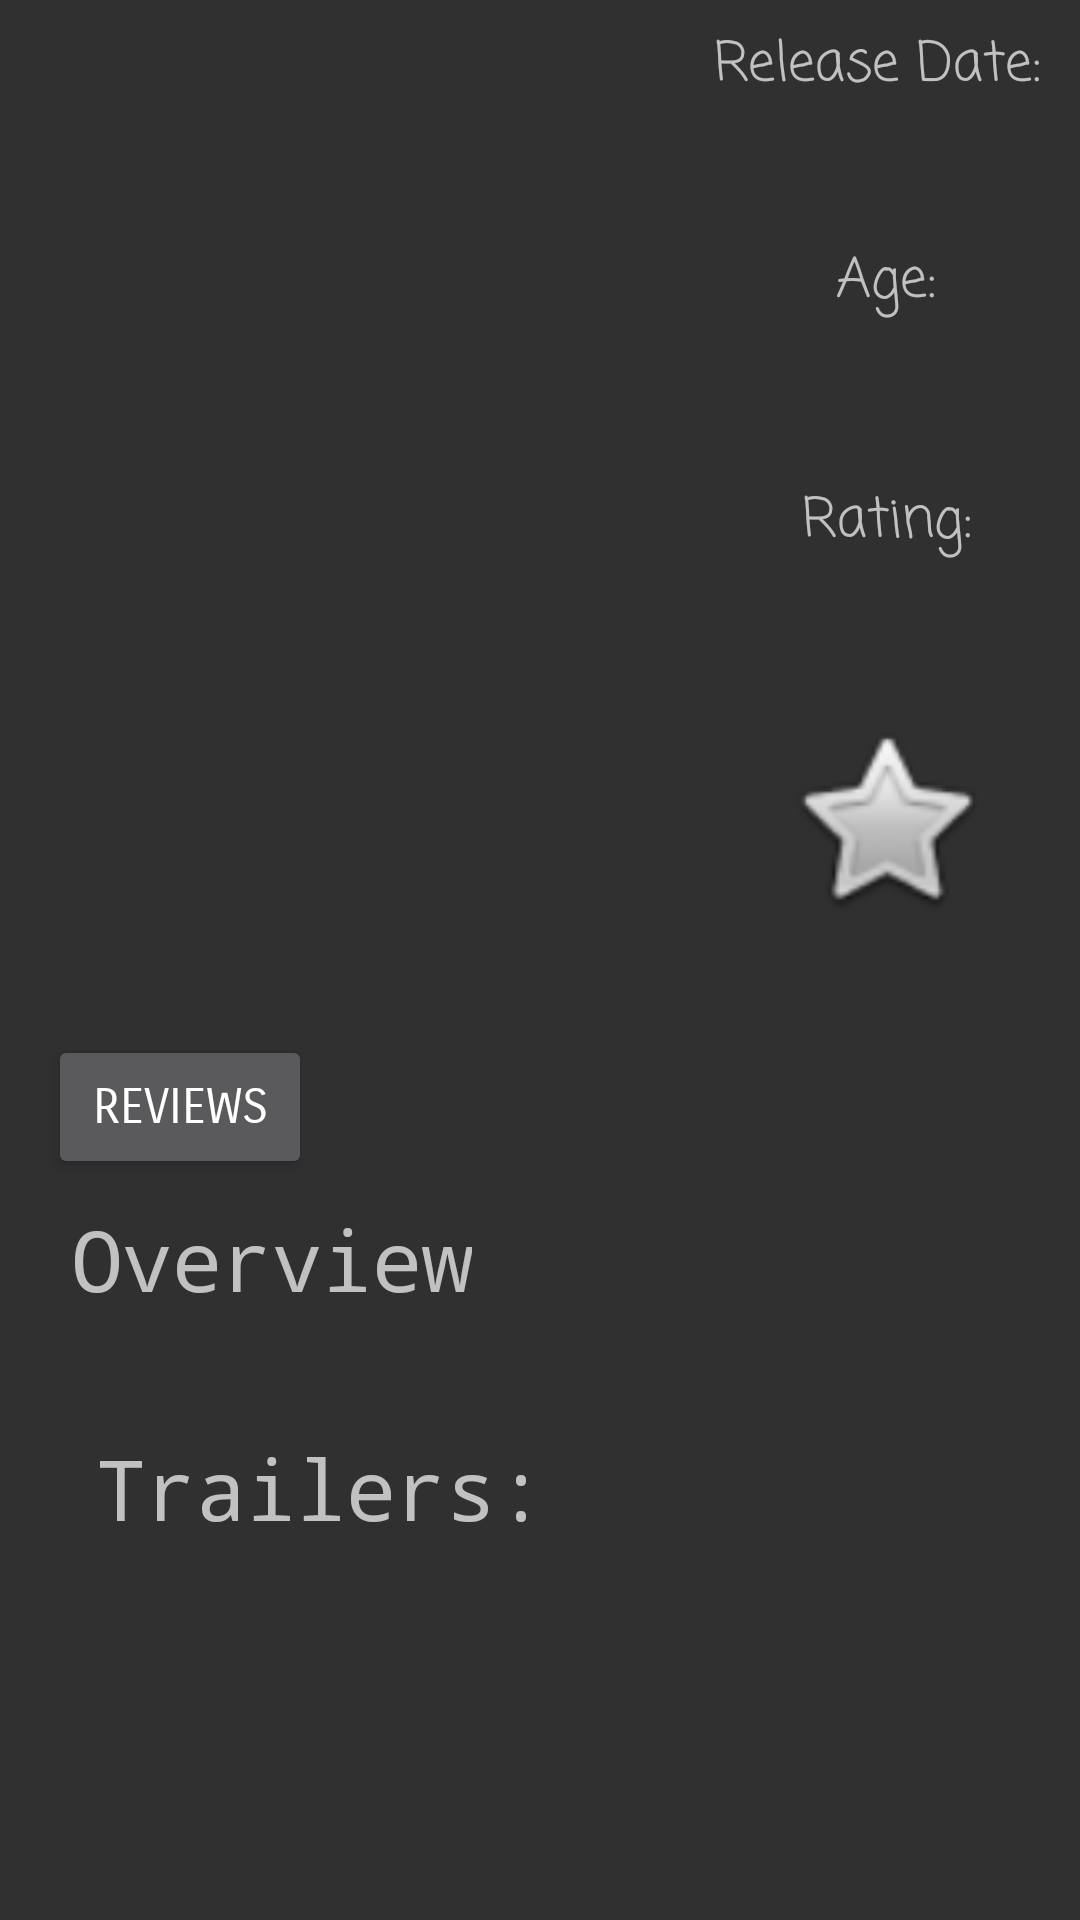

Produce the Android XML layout that renders to this screen, including the resource entries it uses.
<!-- AndroidManifest.xml: application theme Theme.Example -->
<!-- res/layout/activity_movie_details.xml -->
<?xml version="1.0" encoding="utf-8"?>
<ScrollView xmlns:android="http://schemas.android.com/apk/res/android"
    xmlns:app="http://schemas.android.com/apk/res-auto"
    xmlns:tools="http://schemas.android.com/tools"
    android:layout_width="match_parent"
    android:layout_height="match_parent"

    android:id="@+id/scrollView2">

<android.support.constraint.ConstraintLayout
    android:layout_width="match_parent"
    android:layout_height="match_parent"
    android:layout_marginRight="8dp"

    tools:context="com.example.abdullah.movieproject.MovieDetails">

    <ImageView
        android:id="@+id/image_iv"
        android:layout_width="237dp"
        android:layout_height="327dp"
        android:layout_alignParentStart="true"
        android:layout_alignParentTop="true"
        android:layout_marginStart="2dp"
        android:layout_marginTop="2dp"
        android:adjustViewBounds="false"
        app:layout_constraintStart_toStartOf="parent"
        app:layout_constraintTop_toTopOf="parent" />


    <TextView
        android:id="@+id/fxtv_overview"
        android:layout_width="wrap_content"
        android:layout_height="wrap_content"
        android:layout_alignParentStart="true"
        android:layout_below="@id/image_iv"
      android:layout_margin="8dp"
        android:fontFamily="monospace"
        android:text="@string/overview"
        android:textSize="28sp"
        app:layout_constraintStart_toStartOf="@+id/btn_reviews"
        app:layout_constraintTop_toBottomOf="@+id/btn_reviews" />

    <TextView
        android:id="@+id/tv_overview"
        android:layout_width="wrap_content"
        android:layout_height="wrap_content"
        android:layout_alignParentStart="true"
        android:layout_below="@+id/fxtv_overview"

        android:layout_marginEnd="12dp"
        android:paddingEnd="8dp"
        android:paddingRight="16dp"
        android:layout_marginRight="16dp"
        android:fontFamily="monospace"
        android:textSize="20sp"
        app:layout_constraintEnd_toEndOf="parent"
        app:layout_constraintHorizontal_bias="0.0"
        app:layout_constraintStart_toStartOf="@+id/fxtv_overview"
        app:layout_constraintTop_toBottomOf="@+id/fxtv_overview" />


    <TextView
        android:id="@+id/fxtv_relase_date"
        android:layout_width="wrap_content"
        android:layout_height="wrap_content"
        android:layout_alignParentTop="true"
        android:layout_alignStart="@+id/btn_favorite"
        android:layout_marginEnd="8dp"
        android:layout_marginStart="8dp"
        android:layout_marginTop="8dp"
        android:fontFamily="casual"
        android:text="Release Date: "
        android:textSize="18sp"
        app:layout_constraintEnd_toEndOf="parent"
        app:layout_constraintStart_toEndOf="@+id/image_iv"
        app:layout_constraintTop_toTopOf="parent" />

    <TextView
        android:id="@+id/tv_relase_date"
        android:layout_width="wrap_content"
        android:layout_height="wrap_content"
        android:layout_alignStart="@+id/fxtv_relase_date"
        android:layout_below="@+id/fxtv_relase_date"
        android:layout_marginEnd="8dp"
        android:layout_marginStart="8dp"
        android:layout_marginTop="12dp"
        android:textSize="18sp"
        app:layout_constraintEnd_toEndOf="parent"
        app:layout_constraintHorizontal_bias="0.504"
        app:layout_constraintStart_toEndOf="@+id/image_iv"
        app:layout_constraintTop_toBottomOf="@+id/fxtv_relase_date" />

    <TextView
        android:id="@+id/fxtv_age"
        android:layout_width="wrap_content"
        android:layout_height="wrap_content"
        android:layout_below="@+id/tv_relase_date"
        android:layout_marginEnd="8dp"
        android:layout_marginStart="8dp"
        android:layout_marginTop="8dp"
        android:layout_toEndOf="@+id/fxtv_rating"
        android:fontFamily="casual"
        android:text="@string/age"
        android:textSize="18sp"
        app:layout_constraintEnd_toEndOf="parent"
        app:layout_constraintHorizontal_bias="0.495"
        app:layout_constraintStart_toEndOf="@+id/image_iv"
        app:layout_constraintTop_toBottomOf="@+id/tv_relase_date" />


    <TextView
        android:id="@+id/tv_adult"
        android:layout_width="wrap_content"
        android:layout_height="wrap_content"
        android:layout_alignStart="@+id/fxtv_rating"

        android:layout_below="@+id/fxtv_age"
        android:layout_marginEnd="8dp"
        android:layout_marginStart="8dp"
        android:layout_marginTop="12dp"
        android:textSize="18sp"
        app:layout_constraintEnd_toEndOf="parent"
        app:layout_constraintStart_toEndOf="@+id/image_iv"
        app:layout_constraintTop_toBottomOf="@+id/fxtv_age" />

    <TextView
        android:id="@+id/fxtv_rating"
        android:layout_width="wrap_content"
        android:layout_height="wrap_content"
        android:layout_below="@+id/tv_adult"
        android:layout_marginEnd="8dp"
        android:layout_marginStart="8dp"
        android:layout_marginTop="16dp"
        android:layout_toEndOf="@+id/image_iv"
        android:fontFamily="casual"
        android:text="@string/rating_val"
        android:textSize="18sp"
        app:layout_constraintEnd_toEndOf="parent"
        app:layout_constraintStart_toEndOf="@+id/image_iv"
        app:layout_constraintTop_toBottomOf="@+id/tv_adult" />

    <TextView
        android:id="@+id/tv_rating_val"
        android:layout_width="wrap_content"
        android:layout_height="wrap_content"
        android:layout_below="@+id/fxtv_rating"
        android:layout_marginEnd="8dp"
        android:layout_marginStart="8dp"
        android:layout_marginTop="8dp"
        android:layout_toEndOf="@+id/image_iv"
        android:textSize="18sp"
        app:layout_constraintEnd_toEndOf="parent"
        app:layout_constraintStart_toEndOf="@+id/image_iv"
        app:layout_constraintTop_toBottomOf="@+id/fxtv_rating" />

    <ImageView
        android:id="@+id/btn_favorite"
        android:layout_width="71dp"
        android:layout_height="82dp"

        android:layout_alignBottom="@+id/image_iv"
        android:layout_alignEnd="@+id/fxtv_rating"
        android:layout_marginEnd="8dp"
        android:layout_marginStart="8dp"
        android:layout_marginTop="12dp"
        android:text="@string/btn_favorite"
        android:textStyle="bold|italic"
        app:layout_constraintEnd_toEndOf="parent"
        app:layout_constraintHorizontal_bias="0.493"
        app:layout_constraintStart_toEndOf="@+id/image_iv"
        app:layout_constraintTop_toBottomOf="@+id/tv_rating_val"
        app:srcCompat="@android:drawable/btn_star" />

    <Button
        android:id="@+id/btn_reviews"
        android:layout_width="wrap_content"
        android:layout_height="wrap_content"
        android:layout_alignStart="@+id/fxtv_overview"
        android:layout_below="@+id/image_iv"
        android:layout_marginStart="16dp"
        android:layout_marginTop="16dp"
        android:fontFamily="sans-serif-smallcaps"
        android:text="Reviews"
        android:textSize="16sp"
        app:layout_constraintStart_toStartOf="parent"
        app:layout_constraintTop_toBottomOf="@+id/image_iv"
        app:srcCompat="@android:drawable/btn_star" />

    <TextView
        android:id="@+id/tv_label_trailer"
        android:layout_width="wrap_content"
        android:layout_height="39dp"
        android:layout_alignStart="@+id/tv_overview"
        android:layout_below="@+id/tv_overview"
        android:layout_marginEnd="8dp"
        android:layout_marginStart="8dp"
        android:layout_marginTop="12dp"
        android:fontFamily="monospace"
        android:text="Trailers:"
        android:textSize="28sp"
        app:layout_constraintEnd_toEndOf="parent"
        app:layout_constraintHorizontal_bias="0.0"
        app:layout_constraintStart_toStartOf="@+id/tv_overview"
        app:layout_constraintTop_toBottomOf="@+id/tv_overview" />

    <android.support.v7.widget.RecyclerView
        android:id="@+id/rv_trailer"
        android:layout_width="match_parent"
        android:layout_height="wrap_content"
        android:layout_alignParentStart="true"
        android:layout_below="@+id/tv_label_trailer"
        android:layout_marginEnd="8dp"
        android:layout_marginLeft="8dp"
        android:layout_marginRight="8dp"
        android:layout_marginStart="8dp"
        android:layout_marginTop="20dp"
        app:layout_constraintEnd_toEndOf="parent"
        app:layout_constraintStart_toStartOf="parent"
        app:layout_constraintTop_toBottomOf="@+id/tv_label_trailer">

    </android.support.v7.widget.RecyclerView>


</android.support.constraint.ConstraintLayout>


</ScrollView>
<!-- resources referenced by this layout -->
<resources>
  <string name="age">Age:</string>
  <string name="btn_favorite">Favorite</string>
  <string name="overview">Overview</string>
  <string name="rating_val">Rating:</string>
  <style name="Theme.Example" parent="@style/Theme.AppCompat">
          <item name="actionBarItemBackground">@drawable/selectable_background_example</item>
          <item name="popupMenuStyle">@style/PopupMenu.Example</item>
          <item name="dropDownListViewStyle">@style/DropDownListView.Example</item>
          <item name="preferenceTheme">@style/PreferenceThemeOverlay</item>
          <item name="actionBarTabStyle">@style/ActionBarTabStyle.Example</item>
          <item name="actionDropDownStyle">@style/DropDownNav.Example</item>
          <item name="actionBarStyle">@style/ActionBar.Transparent.Example</item>
          <item name="actionModeBackground">@drawable/cab_background_top_example</item>
          <item name="actionModeSplitBackground">@drawable/cab_background_bottom_example</item>
          <item name="actionModeCloseButtonStyle">@style/ActionButton.CloseMode.Example</item>
  
  
      </style>
  <style name="PopupMenu.Example" parent="@style/Widget.AppCompat.PopupMenu">
          <item name="android:popupBackground">@drawable/menu_dropdown_panel_example</item>
      </style>
  <style name="DropDownListView.Example" parent="@style/Widget.AppCompat.ListView.DropDown">
          <item name="android:listSelector">@drawable/selectable_background_example</item>
      </style>
  <style name="ActionBarTabStyle.Example" parent="@style/Widget.AppCompat.ActionBar.TabView">
          <item name="android:background">@drawable/tab_indicator_ab_example</item>
      </style>
  <style name="DropDownNav.Example" parent="@style/Widget.AppCompat.Spinner.DropDown.ActionBar">
          <item name="android:background">@drawable/spinner_background_ab_example</item>
          <item name="android:popupBackground">@drawable/menu_dropdown_panel_example</item>
          <item name="android:dropDownSelector">@drawable/selectable_background_example</item>
      </style>
  <style name="ActionBar.Transparent.Example" parent="@style/Widget.AppCompat.ActionBar">
          <item name="background">@drawable/ab_transparent_example</item>
          <item name="progressBarStyle">@style/ProgressBar.Example</item>
      </style>
  <style name="ActionButton.CloseMode.Example" parent="@style/Widget.AppCompat.ActionButton.CloseMode">
          <item name="android:background">@drawable/btn_cab_done_example</item>
      </style>
  <style name="ProgressBar.Example" parent="@style/Widget.AppCompat.ProgressBar.Horizontal">
          <item name="android:progressDrawable">@drawable/progress_horizontal_example</item>
      </style>
</resources>
